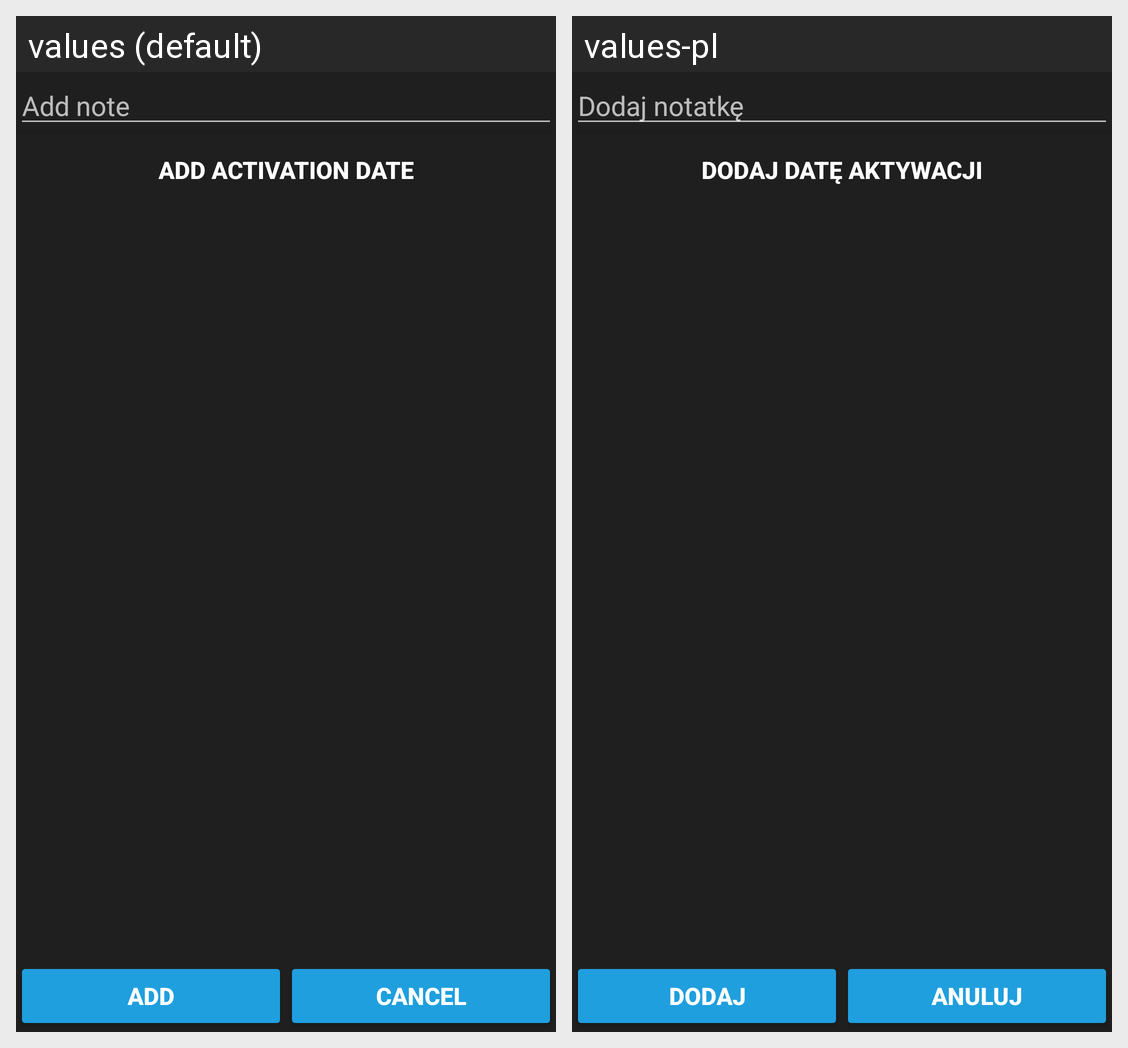

This grid shows one Android layout under two languages. Give, for every string resource on the screen, its name, the default text and each shown locale's text.
Android screen res/layout/activity_add_note.xml rendered under 2 locales, left to right: values (default), values-pl. Device: Nexus 5 (rendered at 1080×1920; each locale shown at half size, 540×960, under a caption strip naming it); theme AppTheme.
Strings drawn on this screen, with the default value and each locale's value (text and hints the layout hard-codes, and strings that could not be matched under every locale, appear in the picture but are not listed):

add_note
  values: Add note
  values-pl: Dodaj notatkę

add_activation_date
  values: Add activation date
  values-pl: Dodaj datę aktywacji

add
  values: Add
  values-pl: Dodaj

cancel_button
  values: Cancel
  values-pl: Anuluj
